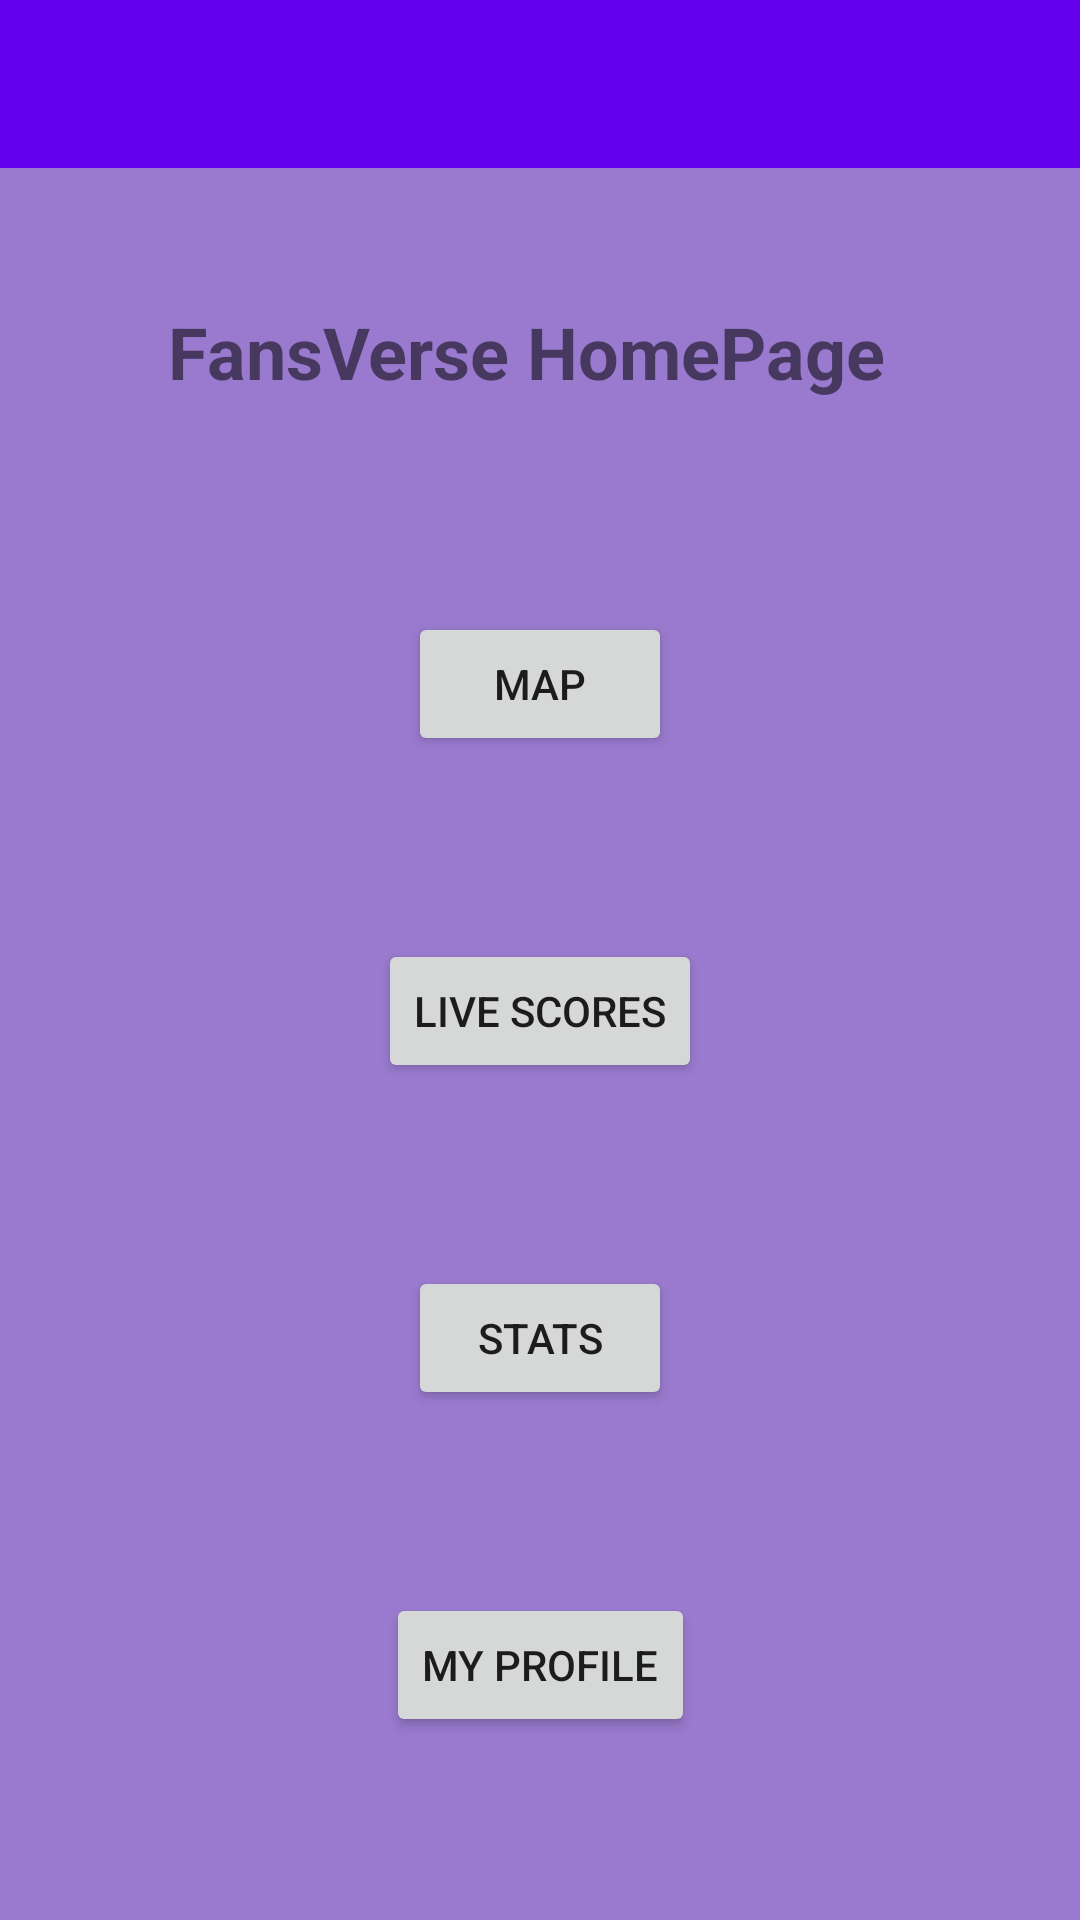

Produce the Android XML layout that renders to this screen, including the resource entries it uses.
<!-- AndroidManifest.xml: application theme Theme.CreatingUser -->
<!-- res/layout/activity_home_page.xml -->
<?xml version="1.0" encoding="utf-8"?>
<androidx.constraintlayout.widget.ConstraintLayout xmlns:android="http://schemas.android.com/apk/res/android"
    xmlns:app="http://schemas.android.com/apk/res-auto"
    xmlns:tools="http://schemas.android.com/tools"
    android:layout_width="match_parent"
    android:layout_height="match_parent"
    android:background="#AB673AB7">


    <androidx.appcompat.widget.Toolbar
        android:id="@+id/home_toolbar"
        android:layout_width="match_parent"
        android:layout_height="wrap_content"
        android:background="@color/purple_500"
        android:theme="@style/ThemeOverlay.AppCompat.Dark.ActionBar"
        app:layout_collapseMode="pin"
        app:layout_constraintEnd_toEndOf="parent"
        app:layout_constraintStart_toStartOf="parent"
        app:layout_constraintTop_toTopOf="parent"
        app:layout_scrollFlags="scroll|enterAlways"
        app:popupTheme="@style/ThemeOverlay.MyTheme">
    </androidx.appcompat.widget.Toolbar>

    <Button
        android:id="@+id/buttonMap"
        android:layout_width="wrap_content"
        android:layout_height="wrap_content"
        android:text="Map"
        app:layout_constraintBottom_toTopOf="@+id/buttonLScores"
        app:layout_constraintEnd_toEndOf="parent"
        app:layout_constraintStart_toStartOf="parent"
        app:layout_constraintTop_toBottomOf="@+id/homePageFansverse" />

    <Button
        android:id="@+id/buttonProfile"
        android:layout_width="wrap_content"
        android:layout_height="wrap_content"
        android:text="My Profile"
        app:layout_constraintBottom_toBottomOf="parent"
        app:layout_constraintEnd_toEndOf="parent"
        app:layout_constraintStart_toStartOf="parent"
        app:layout_constraintTop_toBottomOf="@+id/buttonStats" />

    <Button
        android:id="@+id/buttonLScores"
        android:layout_width="wrap_content"
        android:layout_height="wrap_content"
        android:text="Live Scores"
        app:layout_constraintBottom_toTopOf="@+id/buttonStats"
        app:layout_constraintEnd_toEndOf="parent"
        app:layout_constraintStart_toStartOf="parent"
        app:layout_constraintTop_toBottomOf="@+id/buttonMap" />

    <Button
        android:id="@+id/buttonStats"
        android:layout_width="wrap_content"
        android:layout_height="wrap_content"
        android:text="Stats"
        app:layout_constraintBottom_toTopOf="@+id/buttonProfile"
        app:layout_constraintEnd_toEndOf="parent"
        app:layout_constraintStart_toStartOf="parent"
        app:layout_constraintTop_toBottomOf="@+id/buttonLScores" />

    <TextView
        android:id="@+id/homePageFansverse"
        android:layout_width="248dp"
        android:layout_height="42dp"
        android:layout_marginTop="40dp"
        android:text="FansVerse HomePage"
        android:textSize="24sp"
        android:textStyle="bold"
        app:layout_constraintBottom_toTopOf="@+id/buttonMap"
        app:layout_constraintEnd_toEndOf="parent"
        app:layout_constraintHorizontal_bias="0.5"
        app:layout_constraintStart_toStartOf="parent"
        app:layout_constraintTop_toTopOf="parent" />
</androidx.constraintlayout.widget.ConstraintLayout>
<!-- resources referenced by this layout -->
<resources>
  <style name="Theme.CreatingUser" parent="Theme.MaterialComponents.DayNight.DarkActionBar">
          
          <item name="colorPrimary">@color/purple_500</item>
          <item name="colorPrimaryVariant">@color/purple_700</item>
          <item name="colorOnPrimary">@color/white</item>
          
          <item name="colorSecondary">@color/teal_200</item>
          <item name="colorSecondaryVariant">@color/teal_700</item>
          <item name="colorOnSecondary">@color/black</item>
          
          <item name="android:statusBarColor" tools:targetApi="l">?attr/colorPrimaryVariant</item>
          
      </style>
  <!-- not gathered from this repository: default colours our renderer supplied (Android Studio template values) -->
  <color name="purple_500">#FF6200EE</color>
  <color name="purple_700">#FF3700B3</color>
  <color name="teal_200">#FF03DAC5</color>
  <color name="teal_700">#FF018786</color>
  <color name="black">#FF000000</color>
  <color name="white">#FFFFFFFF</color>
</resources>
